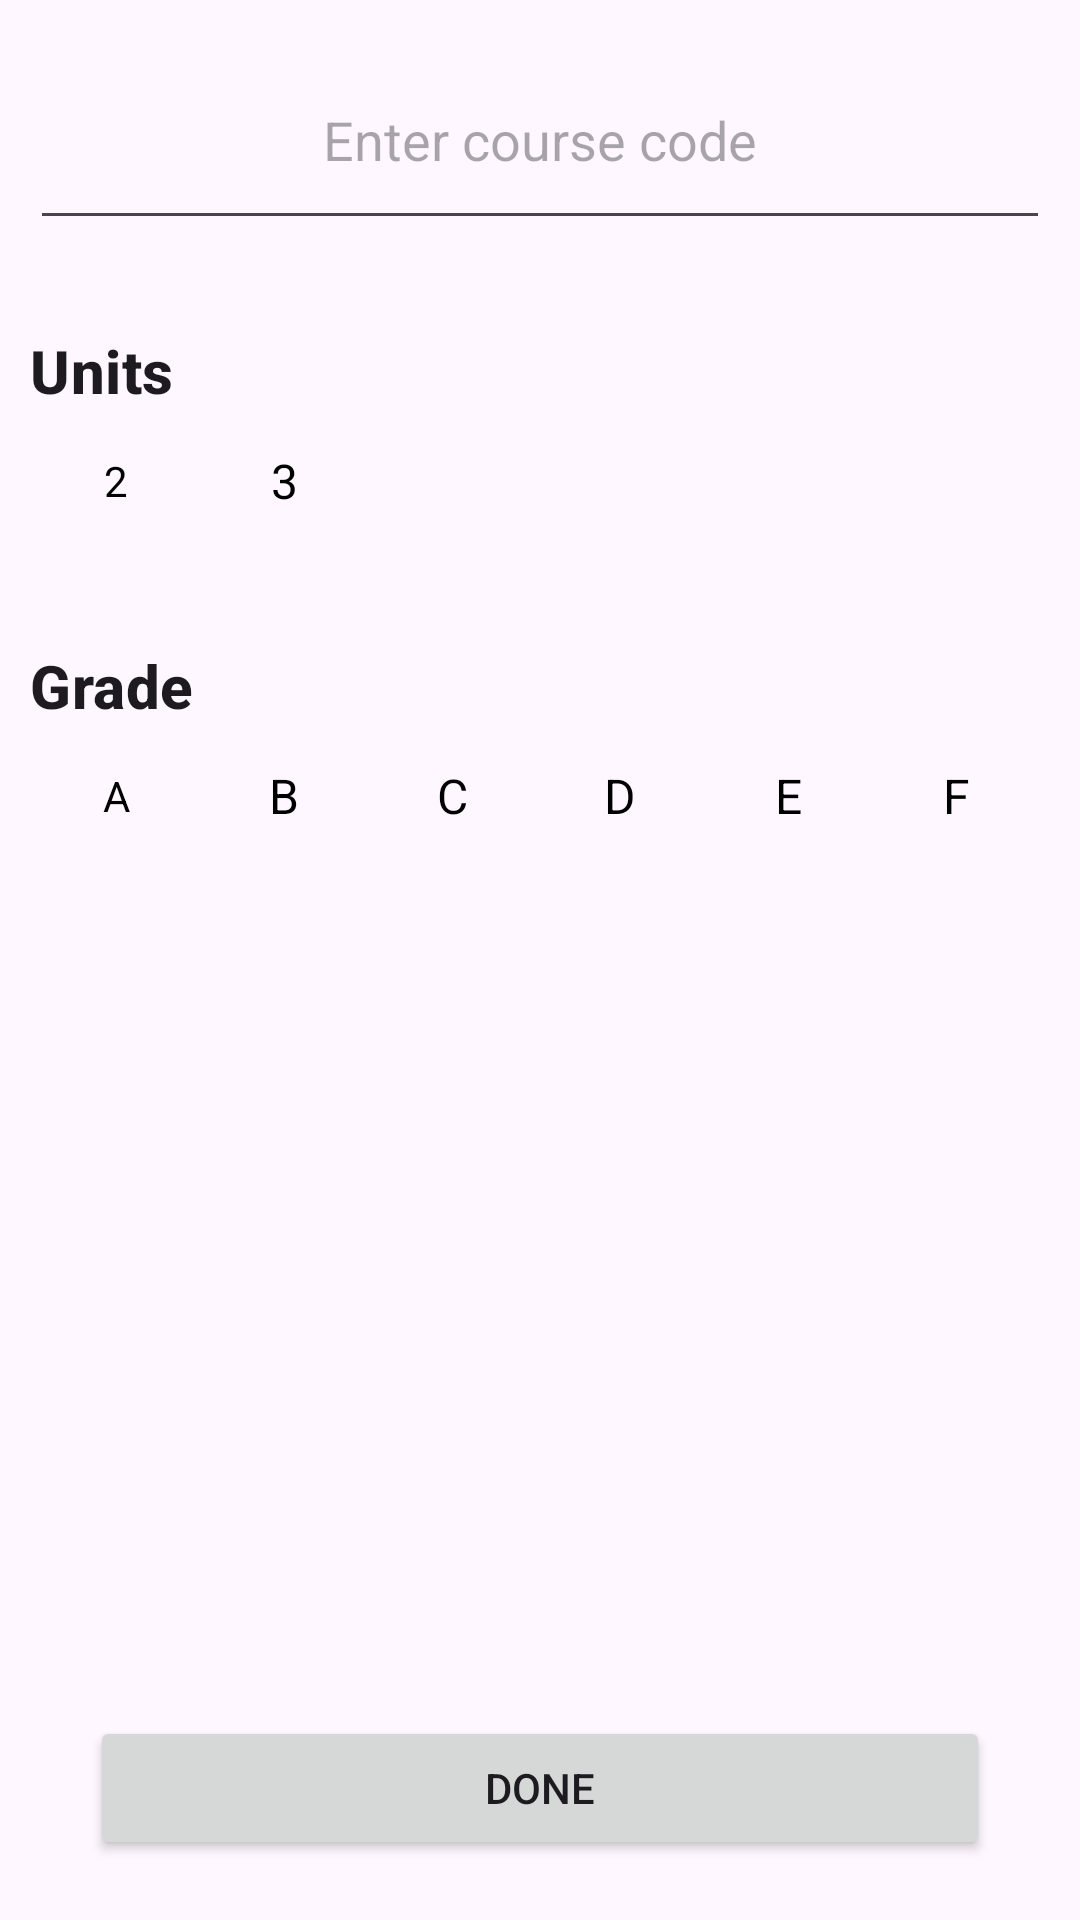

The Android layout XML behind this screen, and the referenced resources:
<!-- AndroidManifest.xml: application theme Theme.CalculateCGPA -->
<!-- res/layout/activity_insert_course.xml -->
<?xml version="1.0" encoding="utf-8"?>
<layout xmlns:android="http://schemas.android.com/apk/res/android"
    xmlns:app="http://schemas.android.com/apk/res-auto">

    <data>

    </data>

    <RelativeLayout
        android:layout_width="match_parent"
        android:layout_marginTop="30dp"
        android:layout_height="match_parent">


        <EditText
            android:layout_width="match_parent"
            android:layout_marginEnd="10dp"
            android:layout_marginStart="10dp"
            android:layout_marginTop="10dp"
            android:id="@+id/course"
            android:hint="Enter course code"
            android:gravity="center"
            android:layout_height="70dp" />

        <TextView
            android:layout_width="wrap_content"
            android:text="Units"
            android:layout_below="@id/course"
            android:textAppearance="?attr/textAppearanceSubtitle2"
            android:textStyle="bold"
            android:layout_marginStart="10dp"
            android:layout_marginTop="30dp"
            android:textSize="20sp"
            android:id="@+id/unitsText"
            android:layout_height="wrap_content" />

        <HorizontalScrollView
            android:layout_width="match_parent"
            android:layout_height="wrap_content"
            android:layout_gravity="bottom"
            android:paddingStart="15dp"
            android:id="@+id/unitsHSV"
            android:layout_below="@id/unitsText"
            android:backgroundTint="?attr/colorOnPrimary"
            android:scrollbars="none">

            <com.google.android.material.chip.ChipGroup
                android:id="@+id/unitsCG"
                android:layout_width="wrap_content"
                app:selectionRequired="true"
                android:layout_gravity="bottom"
                android:backgroundTint="?attr/colorOnPrimary"
                app:singleSelection="true"
                android:layout_height="wrap_content">

                <com.google.android.material.chip.Chip
                    android:id="@+id/twoUnits"
                    android:layout_width="wrap_content"
                    android:layout_height="wrap_content"
                    android:text="2"
                    android:textColor="?attr/colorOnTertiary"
                    style="@style/CustomChipChoice"
                    android:clickable="true"
                    android:focusable="true" />


                <com.google.android.material.chip.Chip
                    android:id="@+id/services"
                    android:textColor="?attr/colorOnTertiary"
                    style="@style/CustomChipChoice"
                    android:layout_width="wrap_content"
                    android:layout_height="wrap_content"
                    android:text="3"
                    android:textAppearance="?attr/textAppearanceSubtitle1"
                    android:clickable="true"
                    android:focusable="true" />


            </com.google.android.material.chip.ChipGroup>
        </HorizontalScrollView>

        <TextView
            android:layout_width="wrap_content"
            android:layout_below="@id/unitsHSV"
            android:layout_marginStart="10dp"
            android:textAppearance="?attr/textAppearanceSubtitle2"
            android:textStyle="bold"
            android:text="Grade"
            android:id="@+id/gradeText"
            android:textSize="20sp"
            android:layout_marginTop="30dp"
            android:layout_height="wrap_content" />

        <HorizontalScrollView
            android:layout_width="match_parent"
            android:layout_height="wrap_content"
            android:layout_gravity="bottom"
            android:paddingStart="15dp"
            android:layout_below="@id/gradeText"
            android:backgroundTint="?attr/colorOnPrimary"
            android:scrollbars="none">

            <com.google.android.material.chip.ChipGroup
                android:id="@+id/gradesChipGroup"
                android:layout_width="wrap_content"
                app:selectionRequired="true"
                android:layout_gravity="bottom"
                android:backgroundTint="?attr/colorOnPrimary"
                app:singleSelection="true"
                android:layout_height="wrap_content">

                <com.google.android.material.chip.Chip
                    android:id="@+id/a"

                    android:layout_width="wrap_content"
                    android:layout_height="wrap_content"
                    android:text="A"
                    android:textColor="?attr/colorOnTertiary"
                    style="@style/CustomChipChoice"
                    android:clickable="true"
                    android:focusable="true" />


                <com.google.android.material.chip.Chip
                    android:id="@+id/b"
                    android:layout_width="wrap_content"
                    android:layout_height="wrap_content"
                    android:text="B"
                    android:textColor="?attr/colorOnTertiary"
                    style="@style/CustomChipChoice"
                    android:textAppearance="?attr/textAppearanceSubtitle1"
                    android:clickable="true"
                    android:focusable="true" />

                <com.google.android.material.chip.Chip
                    android:id="@+id/c"
                    android:layout_width="wrap_content"
                    android:layout_height="wrap_content"
                    android:text="C"
                    android:textColor="?attr/colorOnTertiary"
                    style="@style/CustomChipChoice"
                    android:textAppearance="?attr/textAppearanceSubtitle1"
                    android:clickable="true"
                    android:focusable="true" />

                <com.google.android.material.chip.Chip
                    android:id="@+id/d"
                    android:layout_width="wrap_content"
                    android:layout_height="wrap_content"
                    android:text="D"
                    android:textColor="?attr/colorOnTertiary"
                    style="@style/CustomChipChoice"
                    android:textAppearance="?attr/textAppearanceSubtitle1"
                    android:clickable="true"
                    android:focusable="true" />

                <com.google.android.material.chip.Chip
                    android:id="@+id/e"
                    android:layout_width="wrap_content"
                    android:layout_height="wrap_content"
                    android:text="E"
                    android:textColor="?attr/colorOnTertiary"
                    style="@style/CustomChipChoice"
                    android:textAppearance="?attr/textAppearanceSubtitle1"
                    android:clickable="true"
                    android:focusable="true" />

                <com.google.android.material.chip.Chip
                    android:id="@+id/f"
                    android:layout_width="wrap_content"
                    android:layout_height="wrap_content"
                    android:text="F"
                    android:textColor="?attr/colorOnTertiary"
                    style="@style/CustomChipChoice"
                    android:textAppearance="?attr/textAppearanceSubtitle1"
                    android:clickable="true"
                    android:focusable="true" />


            </com.google.android.material.chip.ChipGroup>
        </HorizontalScrollView>

        <Button
            android:layout_width="300dp"
            android:layout_alignParentBottom="true"
            android:layout_centerHorizontal="true"
            android:text="Done"
            android:id="@+id/done"
            android:layout_marginBottom="20dp"
            android:layout_height="wrap_content"/>
    </RelativeLayout>
</layout>
<!-- resources referenced by this layout -->
<resources>
  <style name="CustomChipChoice" parent="@style/Widget.MaterialComponents.Chip.Choice">
          <item name="chipBackgroundColor">@color/backgroundcolourchipstate</item>
      </style>
  <style name="Theme.CalculateCGPA" parent="Base.Theme.CalculateCGPA" />
  <style name="Base.Theme.CalculateCGPA" parent="Theme.Material3.DayNight.NoActionBar">
          
          
          <item name="colorOnTertiary">@color/black</item>
      </style>
  <color name="black">#FF000000</color>
</resources>
